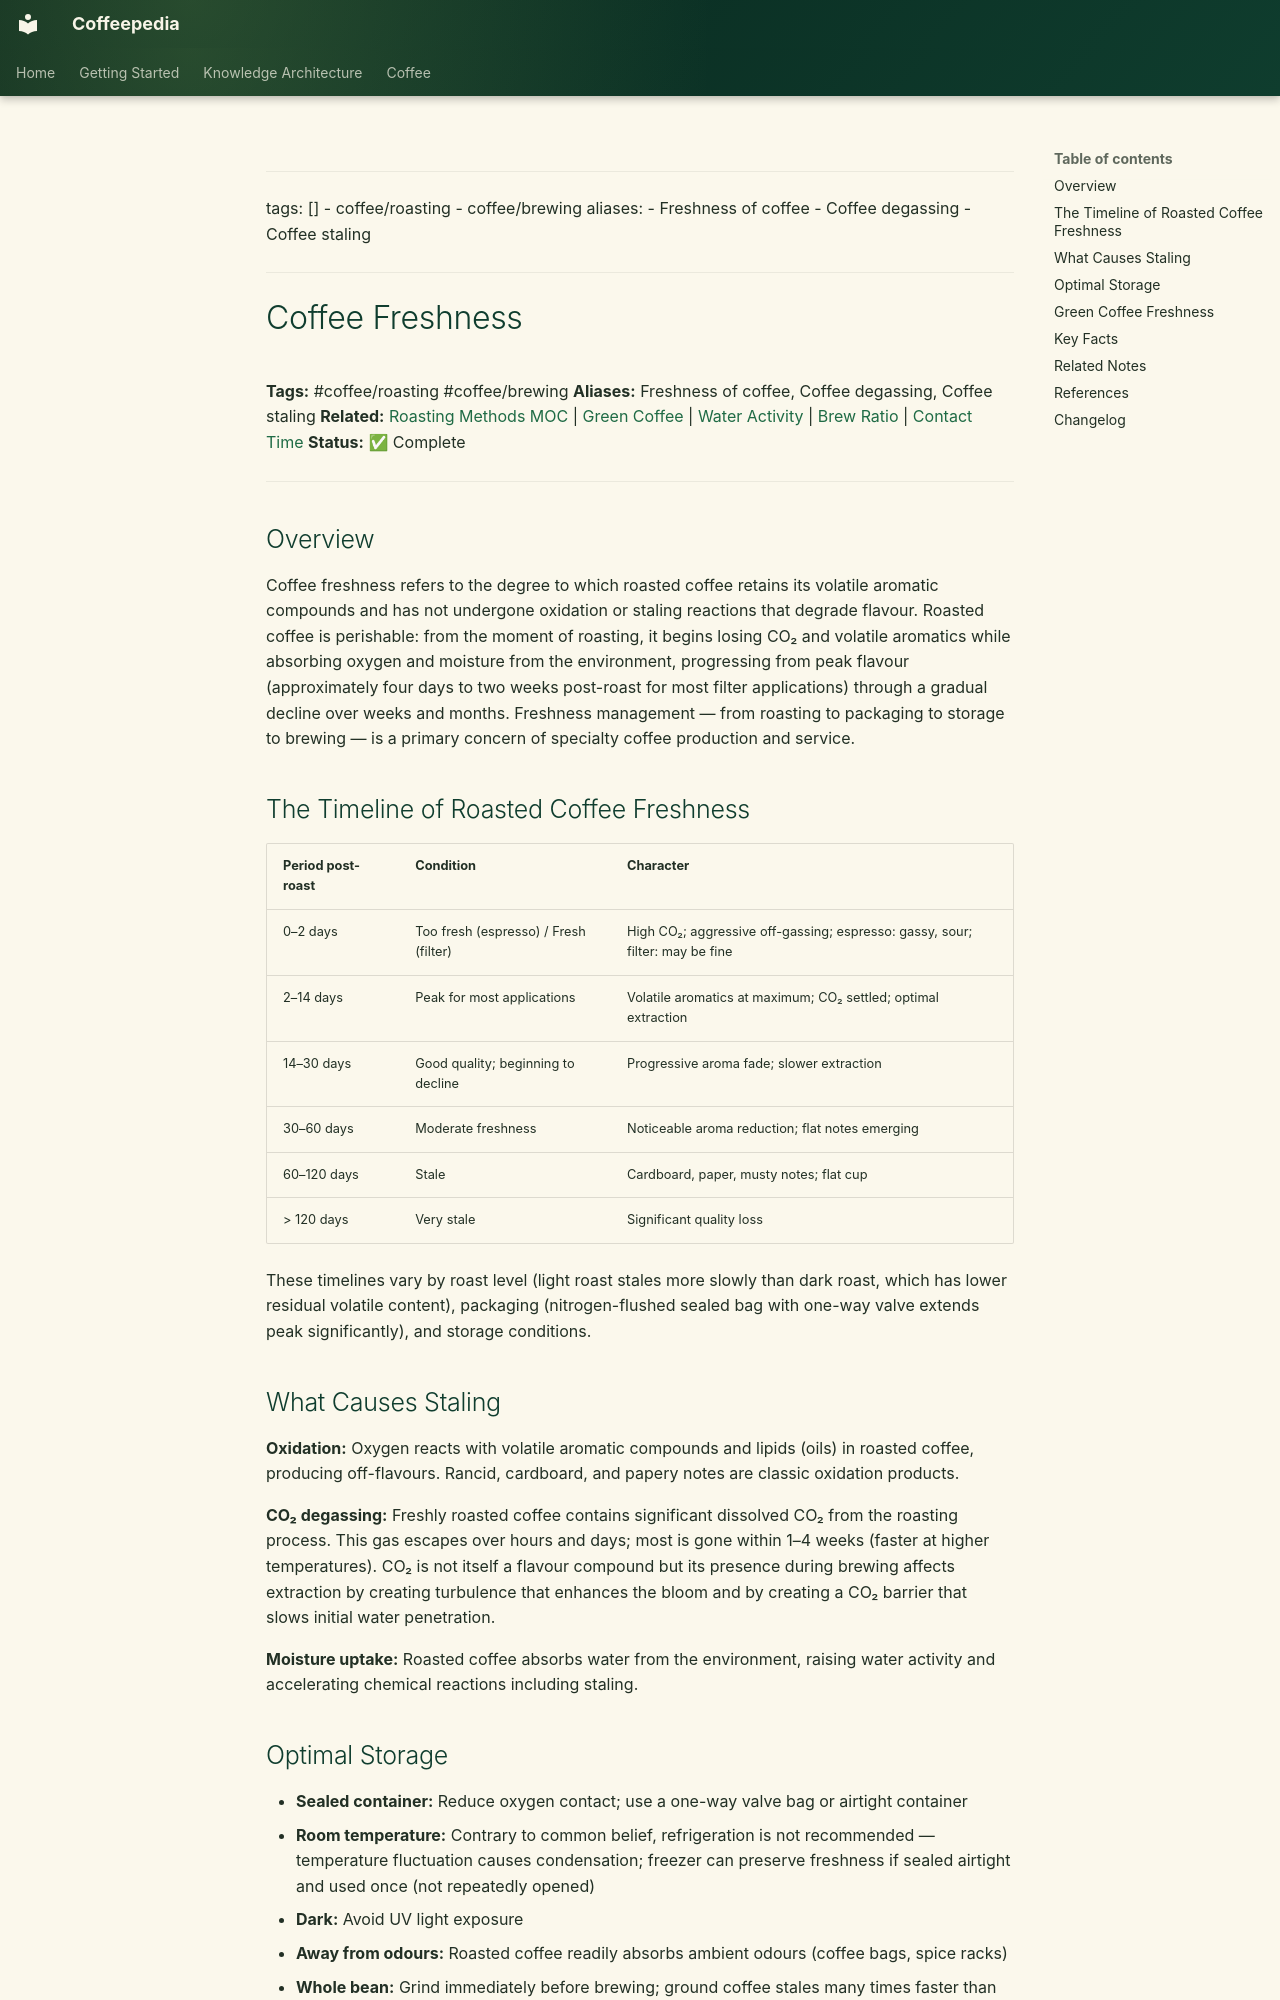

repository: Vauldt/all-about-coffee · page: coffee/coffee-roasting/coffee-freshness/index.html · generator: mkdocs

---
tags: []
  - coffee/roasting
  - coffee/brewing
aliases:
  - Freshness of coffee
  - Coffee degassing
  - Coffee staling
---

# Coffee Freshness

**Tags:** #coffee/roasting #coffee/brewing
**Aliases:** Freshness of coffee, Coffee degassing, Coffee staling
**Related:** [Roasting Methods MOC](../maps-of-content/roasting-methods-moc.md) | [Green Coffee](../green-coffee-beans/green-coffee.md) | [Water Activity](../green-coffee-beans/water-activity.md) | [Brew Ratio](../brewing-fundamentals/brew-ratio.md) | [Contact Time](../coffee-brewing/contact-time.md)
**Status:** ✅ Complete

---

## Overview

Coffee freshness refers to the degree to which roasted coffee retains its volatile aromatic compounds and has not undergone oxidation or staling reactions that degrade flavour. Roasted coffee is perishable: from the moment of roasting, it begins losing CO₂ and volatile aromatics while absorbing oxygen and moisture from the environment, progressing from peak flavour (approximately four days to two weeks post-roast for most filter applications) through a gradual decline over weeks and months. Freshness management — from roasting to packaging to storage to brewing — is a primary concern of specialty coffee production and service.

## The Timeline of Roasted Coffee Freshness

| Period post-roast | Condition | Character |
| :--- | :--- | :--- |
| 0–2 days | Too fresh (espresso) / Fresh (filter) | High CO₂; aggressive off-gassing; espresso: gassy, sour; filter: may be fine |
| 2–14 days | Peak for most applications | Volatile aromatics at maximum; CO₂ settled; optimal extraction |
| 14–30 days | Good quality; beginning to decline | Progressive aroma fade; slower extraction |
| 30–60 days | Moderate freshness | Noticeable aroma reduction; flat notes emerging |
| 60–120 days | Stale | Cardboard, paper, musty notes; flat cup |
| > 120 days | Very stale | Significant quality loss |

These timelines vary by roast level (light roast stales more slowly than dark roast, which has lower residual volatile content), packaging (nitrogen-flushed sealed bag with one-way valve extends peak significantly), and storage conditions.

## What Causes Staling

**Oxidation:** Oxygen reacts with volatile aromatic compounds and lipids (oils) in roasted coffee, producing off-flavours. Rancid, cardboard, and papery notes are classic oxidation products.

**CO₂ degassing:** Freshly roasted coffee contains significant dissolved CO₂ from the roasting process. This gas escapes over hours and days; most is gone within 1–4 weeks (faster at higher temperatures). CO₂ is not itself a flavour compound but its presence during brewing affects extraction by creating turbulence that enhances the bloom and by creating a CO₂ barrier that slows initial water penetration.

**Moisture uptake:** Roasted coffee absorbs water from the environment, raising water activity and accelerating chemical reactions including staling.
